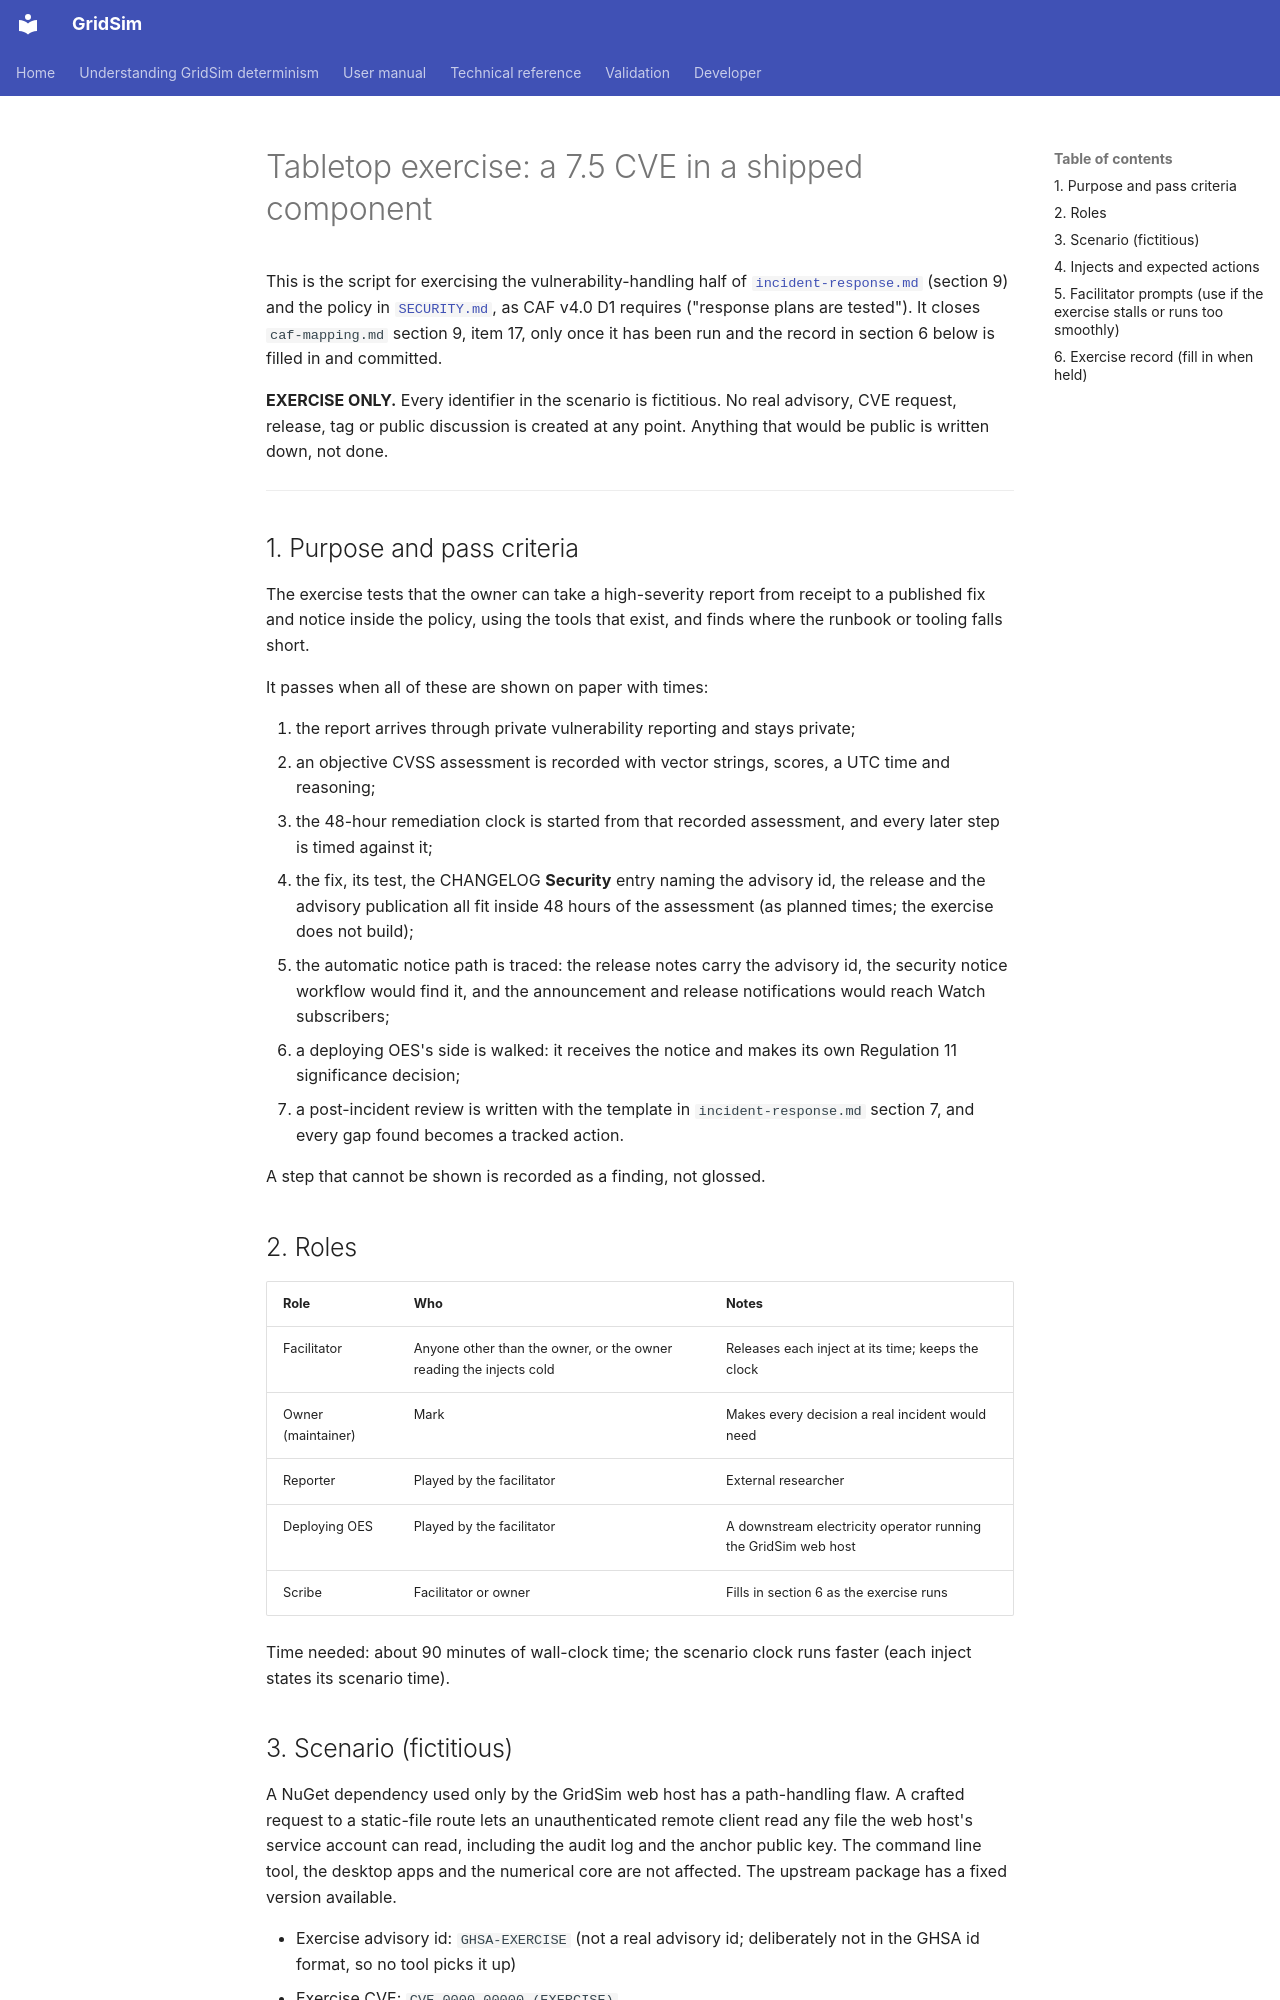

repository: MarkS0485/GridSim · page: assurance/tabletop-cve-exercise/index.html · generator: mkdocs

# Tabletop exercise: a 7.5 CVE in a shipped component

This is the script for exercising the
vulnerability-handling half of [`incident-response.md`](incident-response.md) (section 9) and the policy in
[`SECURITY.md`](../../SECURITY.md), as CAF v4.0 D1 requires ("response plans are tested"). It closes
`caf-mapping.md` section 9, item 17, only once it has been run and the record in section 6 below is filled in and
committed.

**EXERCISE ONLY.** Every identifier in the scenario is fictitious. No real advisory, CVE request, release, tag or
public discussion is created at any point. Anything that would be public is written down, not done.

---

## 1. Purpose and pass criteria

The exercise tests that the owner can take a high-severity report from receipt to a published fix and notice
inside the policy, using the tools that exist, and finds where the runbook or tooling falls short.

It passes when all of these are shown on paper with times:

1. the report arrives through private vulnerability reporting and stays private;
2. an objective CVSS assessment is recorded with vector strings, scores, a UTC time and reasoning;
3. the 48-hour remediation clock is started from that recorded assessment, and every later step is timed against it;
4. the fix, its test, the CHANGELOG **Security** entry naming the advisory id, the release and the advisory
   publication all fit inside 48 hours of the assessment (as planned times; the exercise does not build);
5. the automatic notice path is traced: the release notes carry the advisory id, the security notice workflow would
   find it, and the announcement and release notifications would reach Watch subscribers;
6. a deploying OES's side is walked: it receives the notice and makes its own Regulation 11 significance decision;
7. a post-incident review is written with the template in `incident-response.md` section 7, and every gap found
   becomes a tracked action.

A step that cannot be shown is recorded as a finding, not glossed.

## 2. Roles

| Role | Who | Notes |
|---|---|---|
| Facilitator | Anyone other than the owner, or the owner reading the injects cold | Releases each inject at its time; keeps the clock |
| Owner (maintainer) | Mark | Makes every decision a real incident would need |
| Reporter | Played by the facilitator | External researcher |
| Deploying OES | Played by the facilitator | A downstream electricity operator running the GridSim web host |
| Scribe | Facilitator or owner | Fills in section 6 as the exercise runs |

Time needed: about 90 minutes of wall-clock time; the scenario clock runs faster (each inject states its scenario
time).
